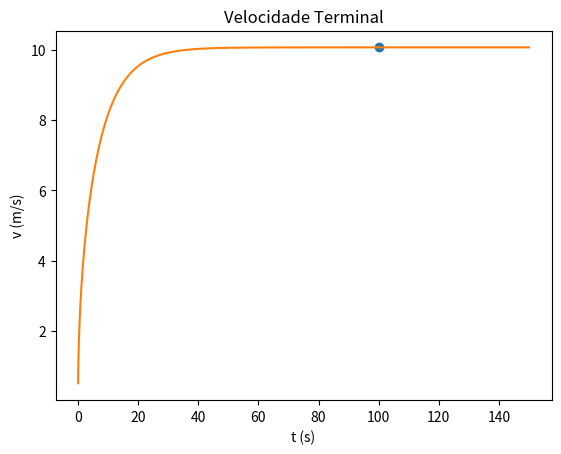

Here is the Python script that generated this plot:
import matplotlib.pyplot as plt
import numpy as np

u = 0.01
m = 60+12
Area = 0.5
par = 1.225
g=9.8
Cres = 0.9

P = 0.48 * 735.499

t0 = 0
tf =150
dt = 0.001

n = int((tf-t0)/dt)
t = np.linspace(t0,tf,n)

vx = np.empty(n)
v = np.empty(n)
ax = np.empty(n)

vx[0] = 0.5
ax[0] = 0

for i in range(n-1):   
    v[i] = np.sqrt(vx[i]**2)
    ax[i+1] = -u*g - (Cres*Area*par*v[i]*vx[i])/(2*m) + P/(m*v[i])
    vx[i+1] = vx[i] +ax[i]*dt
    
v[n-1] = np.sqrt(vx[n-1]**2)


#Calcular velocidade terminal
for i in range(n-1):
    if (t[i]>100-dt and t[i]>100+dt ):
        print("Velocidade terminal = {:0.2f} m/s".format(vx[i]))
        plt.plot(t[i],vx[i], "o", label="vt")
        break
      
    
plt.plot(t,vx)
plt.xlabel("t (s)")
plt.ylabel("v (m/s)")
plt.title("Velocidade Terminal")
plt.show()
